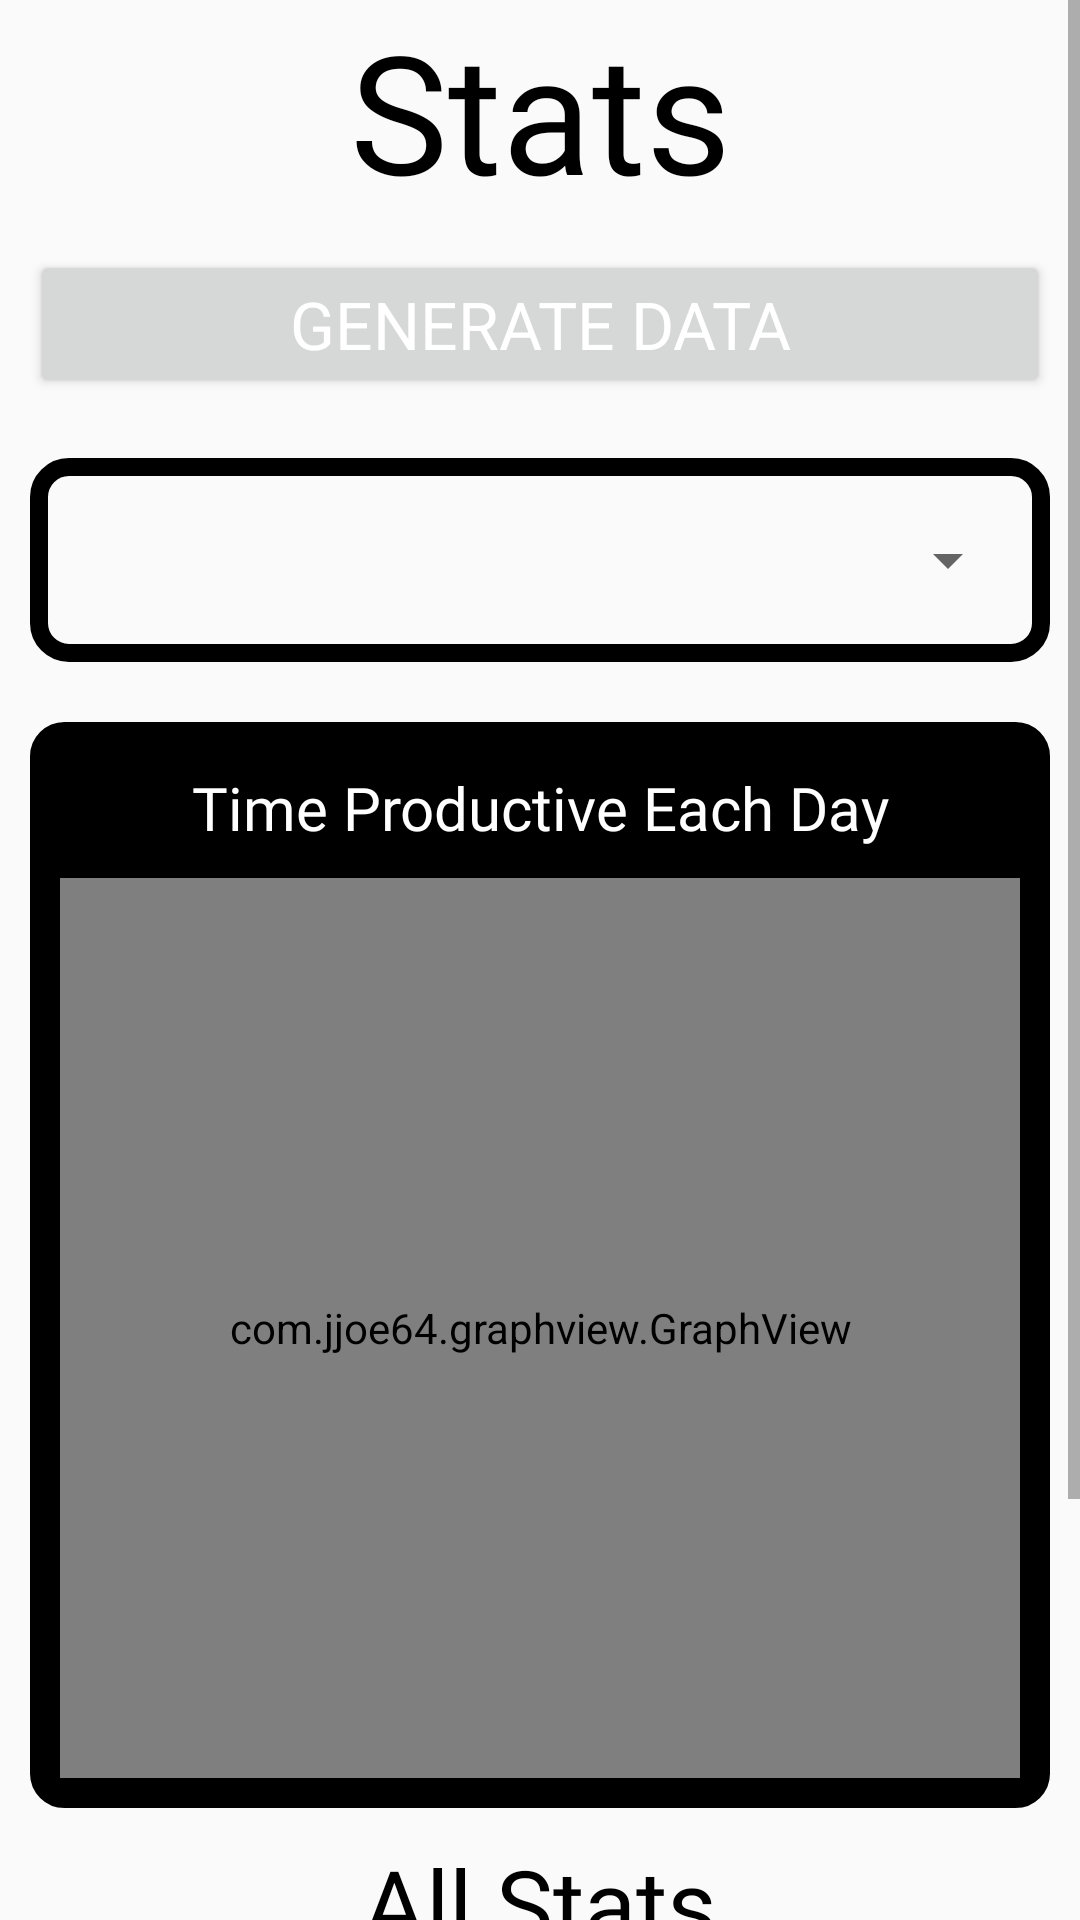

This screen was rendered from an Android layout file. Write that file and the resources it references.
<!-- AndroidManifest.xml: application theme Theme.ProductivityTimer -->
<!-- res/layout/fragment_stats.xml -->
<?xml version="1.0" encoding="utf-8"?>
<ScrollView xmlns:app="http://schemas.android.com/apk/res-auto"
    xmlns:android="http://schemas.android.com/apk/res/android"
    xmlns:tools="http://schemas.android.com/tools"
    android:layout_width="fill_parent"
    android:layout_height="fill_parent"
    >
<LinearLayout
    android:layout_width="match_parent"
    android:layout_height="match_parent"
    android:orientation="vertical"
    tools:context="com.jedesign.productivitytimer.StatsFragment.StatsFragment"
    >
    <TextView
        android:id="@+id/tvStatsMainHeader"
        android:layout_width="match_parent"
        android:layout_height="wrap_content"
        android:text="Stats"
        android:fontFamily="@font/bebas_neue"
        android:textAlignment="center"
        android:textSize="55dp"
        android:textColor="@color/black"
        />

    <Button
        android:id="@+id/btnGenerateData"
        style="@style/Timer_Buttons"
        android:layout_width="match_parent"
        android:layout_height="wrap_content"
        android:text="Generate Data" />
    
    <LinearLayout
        android:id="@+id/cardView_spinner"
        android:layout_width="match_parent"
        android:orientation="vertical"
        android:layout_height="wrap_content"
        android:layout_margin="10dp"
        android:background="@drawable/stats_personality">
    <Spinner
        android:id="@+id/spinnerGraphSelection"
        android:layout_width="match_parent"
        android:fontFamily="@font/bebas_neue"
        android:contentDescription="Select which graph to display"
        android:spinnerMode="dropdown"
        android:layout_height="48dp" />
    </LinearLayout>

    <LinearLayout
        android:layout_width="match_parent"
        android:layout_height="wrap_content"
        android:orientation="vertical"
        android:backgroundTint="@color/black"
        android:background="@drawable/rounded_graph_layout"
        android:layout_margin="10dp"
        android:id="@+id/llGraph"
        >

    <TextView
        android:id="@+id/tvGraphTitle"
        android:layout_width="match_parent"
        android:layout_height="wrap_content"
        android:text="Time Productive Each Day"
        android:textAlignment="center"
        android:textSize="20dp"
        android:layout_marginTop="15dp"
        android:fontFamily="@font/bebas_neue"
        android:textColor="@color/white"
        />

    <com.jjoe64.graphview.GraphView
        android:background="@color/white"
        android:layout_width="match_parent"
        android:layout_margin="10dp"
        android:layout_height="300dp"
        android:id="@+id/graph"
        />
    </LinearLayout>

    <TextView
        android:id="@+id/tvDailyStats"
        android:layout_width="match_parent"
        android:layout_height="wrap_content"
        android:text="All Stats"
        android:textAlignment="center"
        android:textSize="32dp"
        android:textColor="@color/black"
        android:fontFamily="@font/bebas_neue"
        />

        <TableLayout
            android:layout_width="match_parent"
            android:layout_height="match_parent">

            <TableRow
                android:layout_width="match_parent"
                android:layout_height="match_parent" >
            <Button
                android:id="@+id/btnAllLocations"
                style="@style/Timer_Buttons"
                android:text="All Locations" />

                <Button
                    android:id="@+id/btnAllTimers"
                    style="@style/Timer_Buttons"
                    android:text="All Timers" />
            </TableRow>
            <TableRow
                android:layout_width="match_parent"
                android:layout_height="match_parent" >
                <Button
                    android:id="@+id/btnAllTasks"
                    style="@style/Timer_Buttons"
                    android:text="All Tasks" />

                <Button
                    android:id="@+id/btnNewTimer"
                    style="@style/Timer_Buttons"
                    android:text="New Timer" />
            </TableRow>
        </TableLayout>



</LinearLayout>
</ScrollView>
<!-- resources referenced by this layout -->
<resources>
  <color name="black">#FF000000</color>
  <color name="white">#FFFFFFFF</color>
  <!-- drawable rounded_graph_layout (drawable) -->
  <?xml version="1.0" encoding="utf-8"?>
  <shape xmlns:android="http://schemas.android.com/apk/res/android">
      <solid android:color="#000"/>
      <stroke android:width="3dp" android:color="#000" />
      <corners android:radius="10dp"/>
      <padding android:left="0dp" android:top="0dp" android:right="0dp" android:bottom="0dp" />
  </shape>
  <!-- drawable stats_personality (drawable) -->
  <?xml version="1.0" encoding="UTF-8"?>
  <shape xmlns:android="http://schemas.android.com/apk/res/android" android:shape="rectangle">
      <corners android:radius="10dp"/>
      <padding android:left="10dp" android:right="10dp" android:top="10dp" android:bottom="10dp"/>
      <stroke android:width="6dp" android:color="#000"/>
  </shape>
  <style name="Timer_Buttons" parent="TextAppearance.AppCompat">
          <item name="fontFamily">@font/bebas_neue</item>
          <item name="android:layout_width">0dp</item>
          <item name="android:layout_height">wrap_content</item>
          <item name="android:layout_weight">1</item>
          <item name="android:gravity">center</item>
          <item name="android:textSize">22dp</item>
          <item name="android:layout_margin">10dp</item>
          <item name="android:textColor">#fff</item>
          <item name="colorAccent">@color/black</item>
          <item name="background">@color/black</item>
      </style>
  <style name="Theme.ProductivityTimer" parent="android:Theme.Material.Light.NoActionBar" />
</resources>
